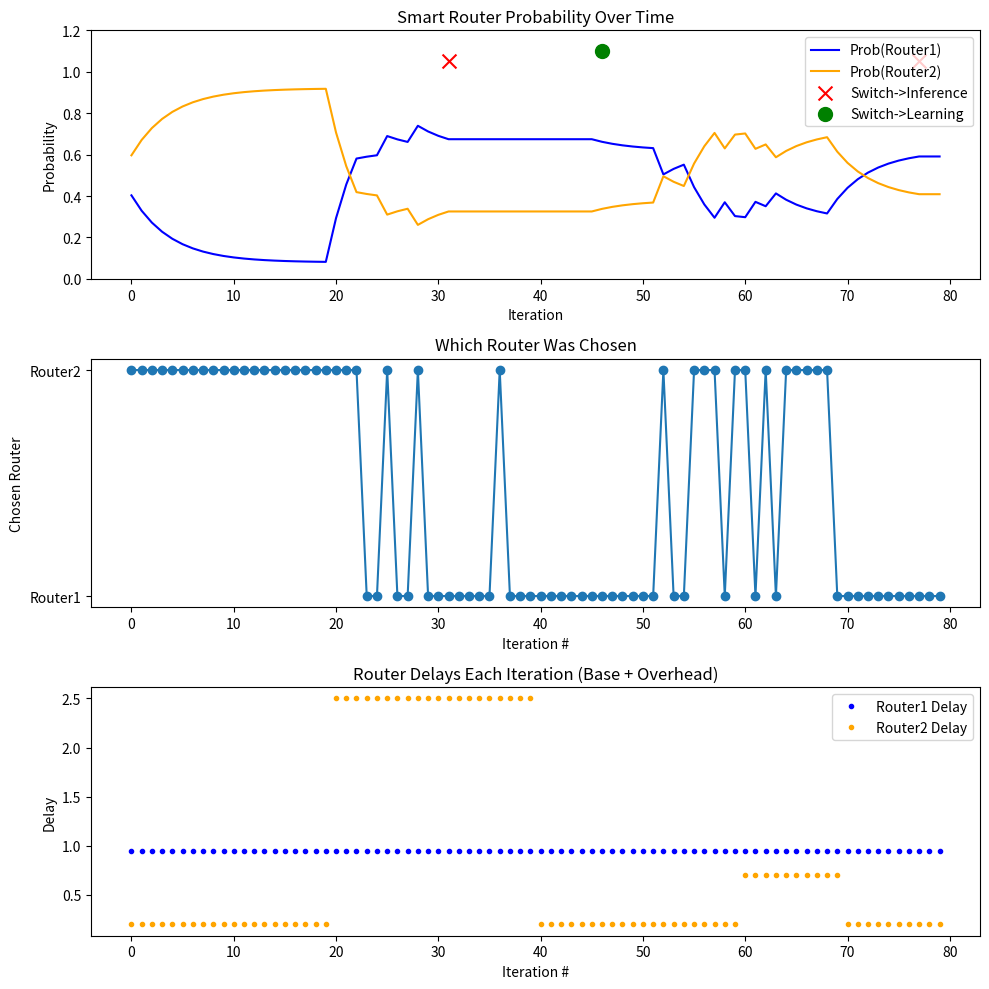

Recreate this plot in Python.
"""
[redacted]
[redacted]
[redacted]

Description:
This simulation implements an intelligent routing mechanism where a Smart Router
learns which of two routers (Router 1 or Router 2) is the better choice based on
their delay times. The routing probabilities are updated using a reinforcement
learning approach.

Experiment Overview:
1. Initially, Router 2 is better (lower delay).
2. Between iteration 20 and 40, additional delay is introduced to Router 2, making
   Router 1 the preferred choice, leading to system convergence.
3. After iteration 40, the extra delay is removed, making Router 2 the better
   choice again, and the system reconverges.

The simulation alternates between learning and inference phases:
- During the learning phase, the Smart Router adjusts its routing
  probabilities based on observed delays.
- During the inference phase, it uses the last learned probabilities without
  adjustments.

The goal is to observe how the system adapts to changing network conditions.
"""

import random
import matplotlib.pyplot as plt

# Global Configuration
learningIterations = 29  # Number of learning iterations before checking
                       # for convergence
convergenceThreshold = 0.05  # Probability difference threshold
convergenceCount = 3  # Consecutive stable updates for convergence
inferenceIterations = 15  # Iterations in inference mode
maxSimulationStages = 4  # Total phases possible (e.g. learning->inference->...)

phaseLearning = "learning"
phaseInference = "inference"

baseDelayR1 = 0.95  # Router1's base propagation delay
baseDelayR2 = 0.2  # Router2's base propagation delay (better one)

# Logs
probabilitiesLog = []  # List of (iteration, pRouter1, pRouter2)
choiceLog = []  # Which router was chosen each iteration
delayLogR1 = []  # Active delay of Router1 per iteration
delayLogR2 = []  # Active delay of Router2 per iteration
phaseLog = []  # List of (iteration, phase) for current phase
switchPoints = []  # Iteration indices where phase switches occur

# Phase / convergence state
currentPhase = phaseLearning
phaseIteration = 0
convergenceStableCount = 0
converged = False
phaseSwitchCount = 0

def switchToInferencePhase():
    global currentPhase, phaseIteration, phaseSwitchCount
    currentPhase = phaseInference
    phaseIteration = 0
    phaseSwitchCount += 1
    switchPoints.append(("inference", len(probabilitiesLog)))
    print(f"--- Switching to Inference (phase {phaseSwitchCount}) ---")

def switchToLearningPhase():
    global currentPhase, phaseIteration, converged
    global convergenceStableCount, phaseSwitchCount
    currentPhase = phaseLearning
    phaseIteration = 0
    converged = False
    convergenceStableCount = 0
    phaseSwitchCount += 1
    switchPoints.append(("learning", len(probabilitiesLog)))
    print(f"--- Switching to Learning (phase {phaseSwitchCount}) ---")

class SmartRouter:
    """
    Smart Router that picks Router1 or Router2 based on internal
    probabilities. Probabilities are updated (during learning) using an
    observed metric from delay.
    """
    def __init__(self):
        self.routingProbabilities = {"Router1": 0.5, "Router2": 0.5}
        self.learningRate = 0.23

    def chooseRouter(self):
        pR1 = self.routingProbabilities["Router1"]
        pR2 = self.routingProbabilities["Router2"]

        # Add a little bit more probability for the router to choose, otherwise
        # it will fluctuate between the two routers too much. This is only done
        # for the sake of the simulation. We want to check sometimes the other
        # router as well. Even if it has a smaller probability.
        if pR1 > pR2:
            pR1_adj = min(1.0, pR1 + 0.2)
            pR2_adj = max(0.0, 1.0 - pR1_adj)  # Zorg ervoor dat de som 1 blijft
        else:
            pR2_adj = min(1.0, pR2 + 0.1)
            pR1_adj = max(0.0, 1.0 - pR2_adj)

        return random.choices(["Router1", "Router2"], weights=[pR1_adj, pR2_adj], k=1)[0]




    def updateProbability(self, chosenRouter, metricValue):
        """
        In learning phase, update probability as:
        newProb = oldProb + learningRate*(metricValue - oldProb),
        clamped to [0.05, 0.95]. Check for convergence if enough
        iterations have passed.
        """
        global currentPhase, phaseIteration
        global converged, convergenceStableCount

        if currentPhase == phaseInference:
            return  # No update in inference phase

        oldProb = self.routingProbabilities[chosenRouter]
        alpha = self.learningRate
        newProb = oldProb + alpha * (metricValue - oldProb)
        newProb = max(0.05, min(0.95, newProb))
        diff = abs(newProb - oldProb)

        self.routingProbabilities[chosenRouter] = newProb
        if chosenRouter == "Router1":
            self.routingProbabilities["Router2"] = 1.0 - newProb
        else:
            self.routingProbabilities["Router1"] = 1.0 - newProb

        if phaseIteration >= learningIterations:
            if diff < convergenceThreshold:
                convergenceStableCount += 1
            else:
                convergenceStableCount = 0
            if convergenceStableCount >= convergenceCount:
                global phaseSwitchCount
                converged = True
                print("Converged => switching to inference.")
                switchToInferencePhase()

class Router:
    """
    A router with a base delay and adjustable overhead.
    getCurrentDelay() returns the sum of base delay and extra overhead.
    """
    def __init__(self, name, baseDelay):
        self.name = name
        self.baseDelay = baseDelay
        self.extraOverhead = 0.0  # Can be adjusted at runtime

    def getCurrentDelay(self):
        return self.baseDelay + self.extraOverhead

class Environment:
    def __init__(self):
        self.smartRouter = SmartRouter()
        self.router1 = Router("Router1", baseDelay=baseDelayR1)
        self.router2 = Router("Router2", baseDelay=baseDelayR2)

    def runOneIteration(self, iterationIdx):
        # Adjust Router2 overhead to simulate network changes
        if 20 <= iterationIdx < 40:
            self.router2.extraOverhead = 2.3
        elif 40 <= iterationIdx < 60:
            self.router2.extraOverhead = 0.0
        elif 60 <= iterationIdx < 70:
            self.router2.extraOverhead = 0.5
        else:
            self.router2.extraOverhead = 0.0

        chosen = self.smartRouter.chooseRouter()
        if chosen == "Router1":
            usedDelay = self.router1.getCurrentDelay()
        else:
            usedDelay = self.router2.getCurrentDelay()

        baseFactor = 2.5  # Maximum possible delay
        raw = 1.0 - (usedDelay / baseFactor)
        metricValue = max(0.0, min(1.0, raw))

        self.smartRouter.updateProbability(chosen, metricValue)
        return (chosen, usedDelay)

def main():
    global currentPhase, phaseIteration, converged
    env = Environment()
    totalIterations = 80  # Total simulation steps

    for i in range(totalIterations):
        if (currentPhase == phaseInference and
                phaseIteration >= inferenceIterations):
            switchToLearningPhase()

        chosen, actualDelay = env.runOneIteration(i)
        pR1 = env.smartRouter.routingProbabilities["Router1"]
        pR2 = env.smartRouter.routingProbabilities["Router2"]
        probabilitiesLog.append((i, pR1, pR2))
        choiceLog.append(chosen)
        delayLogR1.append(env.router1.getCurrentDelay())
        delayLogR2.append(env.router2.getCurrentDelay())
        phaseLog.append((i, currentPhase))
        phaseIteration += 1

        if currentPhase == phaseLearning and converged:
            switchToInferencePhase()

    plotResults()

def plotResults():
    import matplotlib.pyplot as plt
    iterations = [x[0] for x in probabilitiesLog]
    probR1 = [x[1] for x in probabilitiesLog]
    probR2 = [x[2] for x in probabilitiesLog]

    plt.figure(figsize=(10, 10))

    # Subplot 1: Routing probabilities
    ax1 = plt.subplot(3, 1, 1)
    ax1.plot(iterations, probR1, color='blue',
             label='Prob(Router1)')
    ax1.plot(iterations, probR2, color='orange',
             label='Prob(Router2)')

    # Mark phase switches
    for i in range(1, len(phaseLog)):
        prevPhase = phaseLog[i - 1][1]
        currPhase = phaseLog[i][1]
        if currPhase != prevPhase:
            switchIter = phaseLog[i][0]
            if currPhase == phaseInference:
                labelText = ("Switch->Inference" if
                             "Switch->Inference" not in
                             ax1.get_legend_handles_labels()[1] else "")
                ax1.scatter(switchIter, 1.05, color='red', marker='x',
                            s=100, label=labelText)
            else:
                labelText = ("Switch->Learning" if
                             "Switch->Learning" not in
                             ax1.get_legend_handles_labels()[1] else "")
                ax1.scatter(switchIter, 1.1, color='green', marker='o',
                            s=100, label=labelText)

    ax1.set_ylim([0, 1.2])
    ax1.set_title("Smart Router Probability Over Time")
    ax1.set_xlabel("Iteration")
    ax1.set_ylabel("Probability")
    ax1.legend()

    # Subplot 2: Chosen router
    ax2 = plt.subplot(3, 1, 2)
    x2 = range(len(choiceLog))
    y2 = [1 if c == "Router1" else 2 for c in choiceLog]
    ax2.plot(x2, y2, 'o-')
    ax2.set_yticks([1, 2])
    ax2.set_yticklabels(["Router1", "Router2"])
    ax2.set_title("Which Router Was Chosen")
    ax2.set_ylabel("Chosen Router")
    ax2.set_xlabel("Iteration #")

    # Subplot 3: Router delays
    ax3 = plt.subplot(3, 1, 3)
    ax3.plot(delayLogR1, '.', color='blue', label='Router1 Delay')
    ax3.plot(delayLogR2, '.', color='orange', label='Router2 Delay')
    ax3.set_title("Router Delays Each Iteration (Base + Overhead)")
    ax3.set_ylabel("Delay")
    ax3.set_xlabel("Iteration #")
    ax3.legend()

    plt.tight_layout()
    plt.show()

if __name__ == "__main__":
    main()
